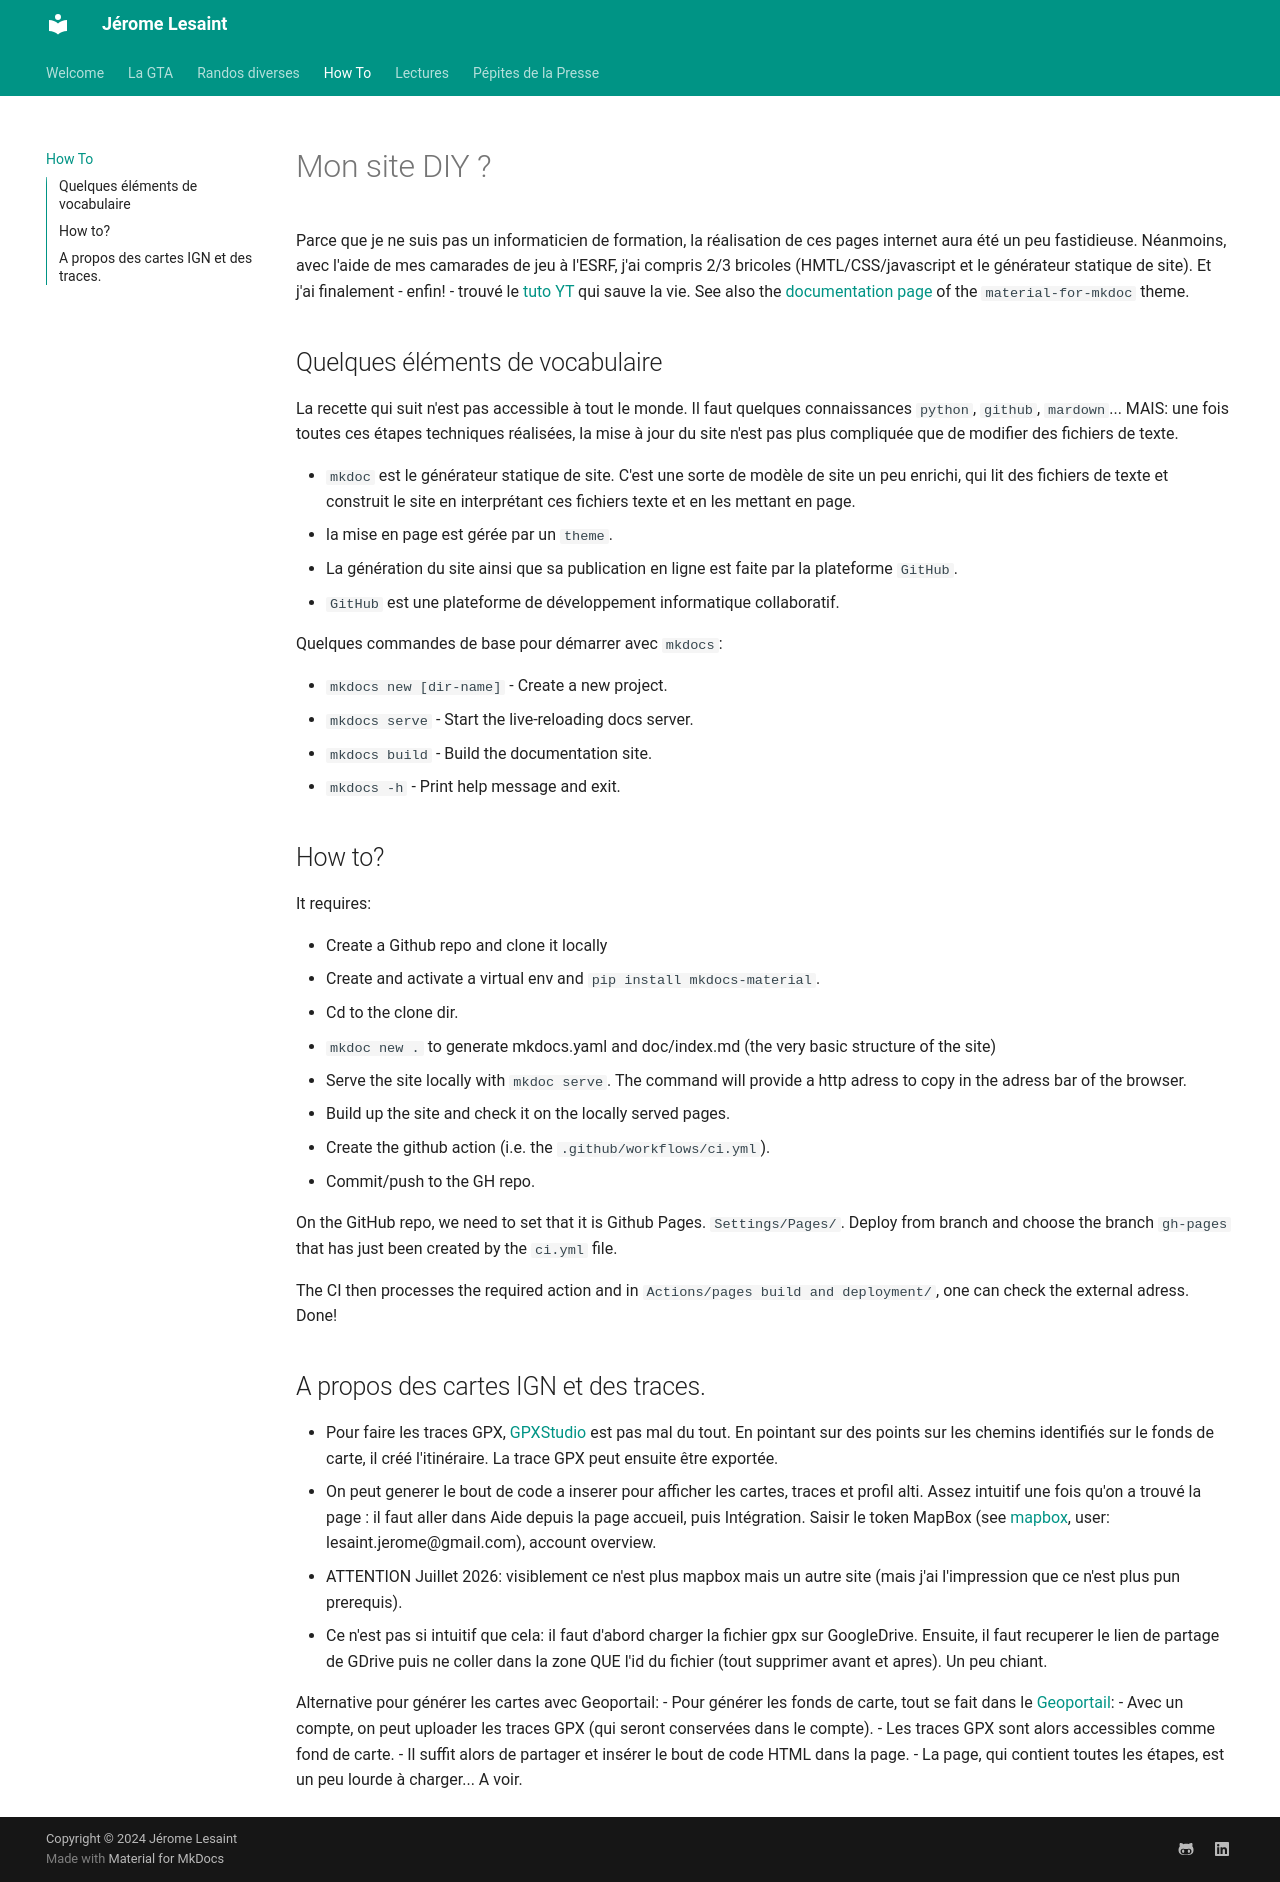

repository: lesaintjerome/jeromelesaint · page: HowTo/index.html · generator: mkdocs

# Mon site DIY ?

Parce que je ne suis pas un informaticien de formation, la réalisation de ces pages internet aura été un peu fastidieuse. Néanmoins, avec l'aide de mes camarades de jeu à l'ESRF, j'ai compris 2/3 bricoles (HMTL/CSS/javascript et le générateur statique de site). Et j'ai finalement - enfin! - trouvé le [tuto YT](https://www.youtube.com/watch?v=Q-YA_dA8C20) qui sauve la vie.
See also the [documentation page](https://squidfunk.github.io/mkdocs-material/reference/images/) of the `material-for-mkdoc` theme.

## Quelques éléments de vocabulaire

La recette qui suit n'est pas accessible à tout le monde. Il faut quelques connaissances `python`, `github`, `mardown`... MAIS: une fois toutes ces étapes techniques réalisées, la mise à jour du site n'est pas plus compliquée que de modifier des fichiers de texte.

- `mkdoc` est le générateur statique de site. C'est une sorte de modèle de site un peu enrichi, qui lit des fichiers de texte et construit le site en interprétant ces fichiers texte et en les mettant en page.
- la mise en page est gérée par un `theme`.
- La génération du site ainsi que sa publication en ligne est faite par la plateforme `GitHub`.
- `GitHub` est une plateforme de développement informatique collaboratif.

Quelques commandes de base pour démarrer avec `mkdocs`:

- `mkdocs new [dir-name]` - Create a new project.
- `mkdocs serve` - Start the live-reloading docs server.
- `mkdocs build` - Build the documentation site.
- `mkdocs -h` - Print help message and exit.


## How to?

It requires:

  - Create a Github repo and clone it locally
  - Create and activate a virtual env and `pip install mkdocs-material`.
  - Cd to the clone dir.
  - `mkdoc new .` to generate mkdocs.yaml and doc/index.md (the very basic structure of the site)
  - Serve the site locally with `mkdoc serve`. The command will provide a http adress to copy in the adress bar of the browser.
  - Build up the site and check it on the locally served pages.
  - Create the github action (i.e. the `.github/workflows/ci.yml`).
  - Commit/push to the GH repo.

On the GitHub repo, we need to set that it is Github Pages. `Settings/Pages/`. Deploy from branch and choose the branch `gh-pages` that has just been created by the `ci.yml` file.

The CI then processes the required action and in `Actions/pages build and deployment/`, one can check the external adress.  Done!

## A propos des cartes IGN et des traces.

- Pour faire les traces GPX, [GPXStudio](https://gpx.studio/) est pas mal du tout. En pointant sur des points sur les chemins identifiés sur le fonds de carte, il créé l'itinéraire. La trace GPX peut ensuite être exportée.
- On peut generer le bout de code a inserer pour afficher les cartes, traces et profil alti. Assez intuitif une fois qu'on a trouvé la page : il faut aller dans Aide depuis la page accueil, puis Intégration. Saisir le token MapBox (see [mapbox](https://www.mapbox.com), user: lesaint.jerome@gmail.com), account overview.
- ATTENTION Juillet 2026: visiblement ce n'est plus mapbox mais un autre site (mais j'ai l'impression que ce n'est plus pun prerequis).
- Ce n'est pas si intuitif que cela: il faut d'abord charger la fichier gpx sur GoogleDrive. Ensuite, il faut recuperer le lien de partage de GDrive puis ne coller dans la zone QUE l'id du fichier (tout supprimer avant et apres). Un peu chiant.

Alternative pour générer les cartes avec Geoportail:
- Pour générer les fonds de carte, tout se fait dans le [Geoportail](https://www.geoportail.gouv.fr):
  - Avec un compte, on peut uploader les traces GPX (qui seront conservées dans le compte).
  - Les traces GPX sont alors accessibles comme fond de carte.
  - Il suffit alors de partager et insérer le bout de code HTML dans la page.
- La page, qui contient toutes les étapes, est un peu lourde à charger... A voir.
